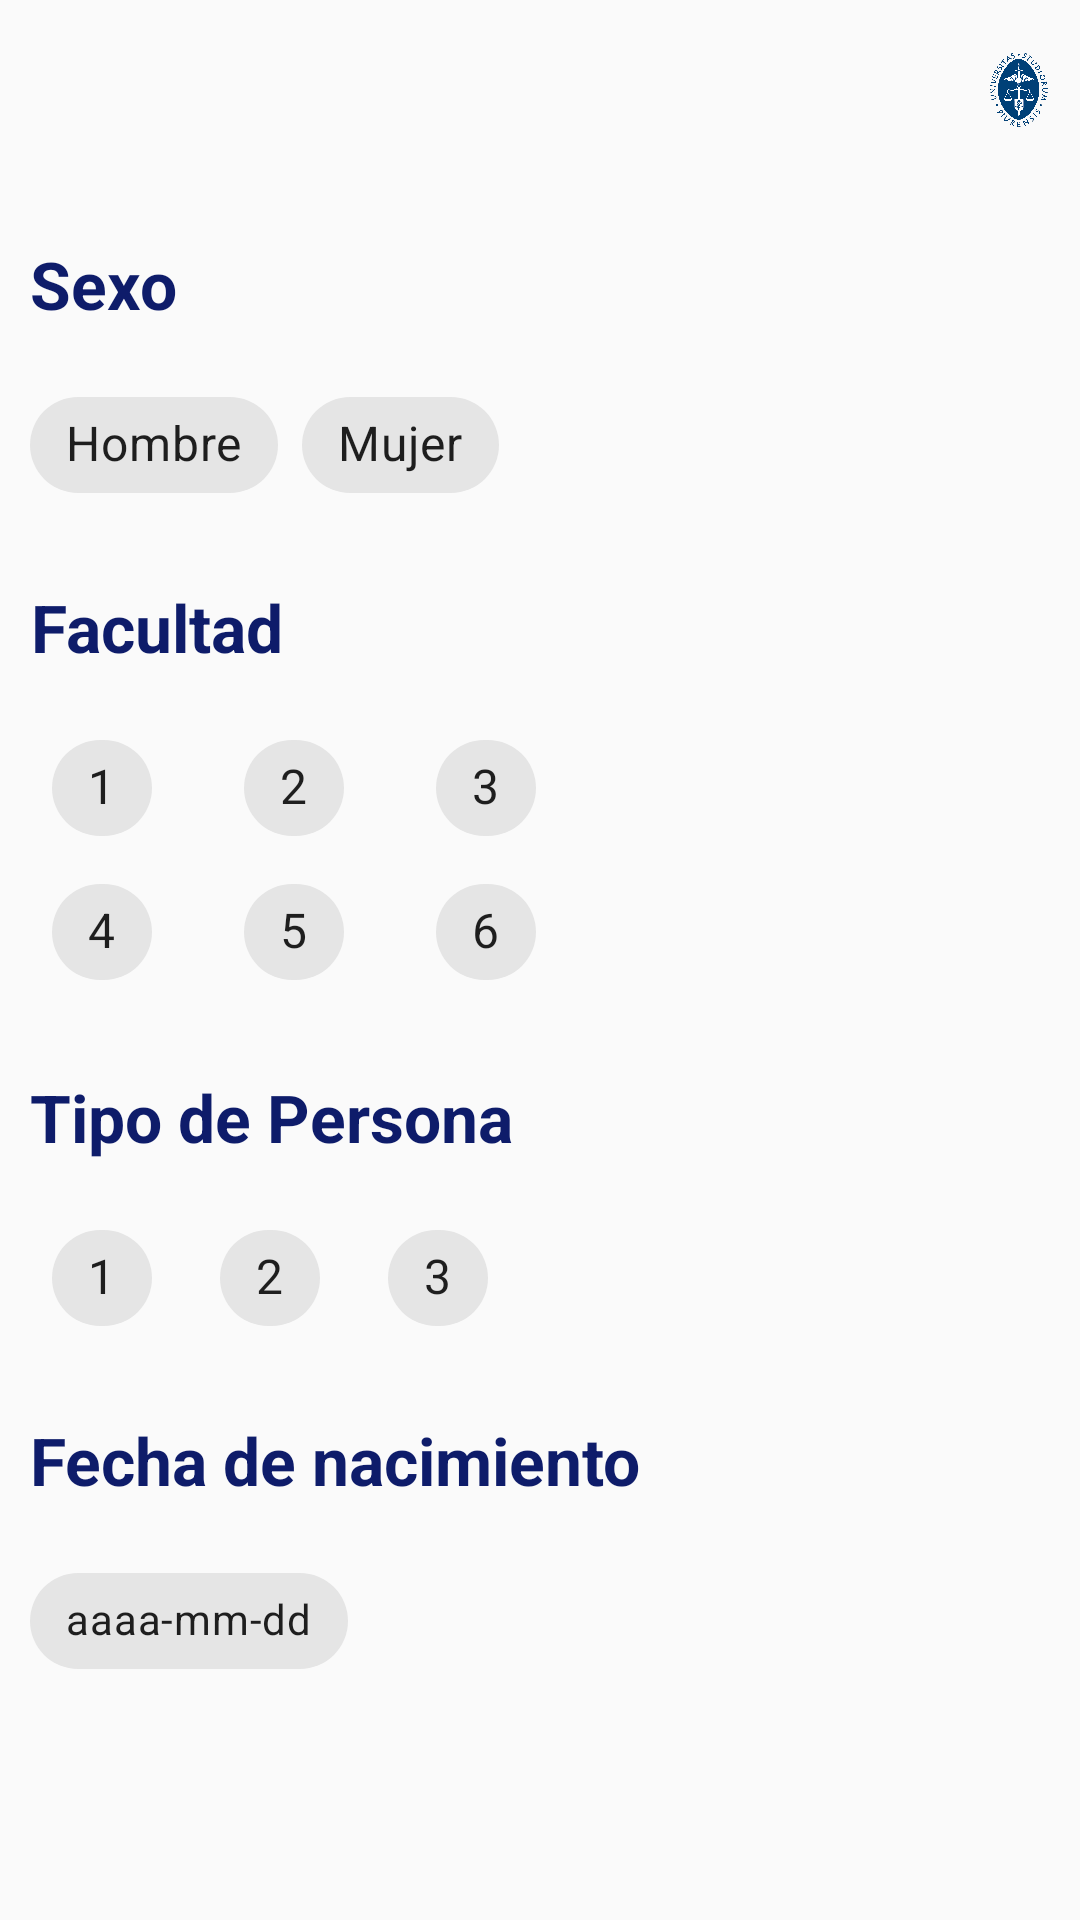

Write the Android layout XML for this screen, with the resource values it uses.
<!-- AndroidManifest.xml: application theme Theme.App_Sueño -->
<!-- res/layout/activity_datos_formulario.xml -->
<?xml version="1.0" encoding="utf-8"?>
<LinearLayout xmlns:android="http://schemas.android.com/apk/res/android"
    xmlns:app="http://schemas.android.com/apk/res-auto"
    xmlns:tools="http://schemas.android.com/tools"
    android:layout_width="match_parent"
    android:layout_height="match_parent"
    android:orientation="vertical"
    android:padding="10dp"
    tools:context=".DatosFormulario">

    <LinearLayout
        android:layout_width="match_parent"
        android:layout_height="wrap_content"
        android:orientation="horizontal">

        <Button
            android:id="@+id/btnExit"
            android:layout_width="40dp"
            android:layout_height="40dp"
            android:layout_gravity="left"
            android:background="@drawable/icon_home"
            android:backgroundTint="#0E1C6A"
            android:onClick="volverHome" />

        <ImageView
            android:id="@+id/imageView5"
            android:layout_width="50dp"
            android:layout_height="40dp"
            android:layout_marginStart="280dp"
            android:layout_weight="1"
            app:srcCompat="@drawable/icon_escudo_udep" />
    </LinearLayout>

    <TextView
        android:layout_width="wrap_content"
        android:layout_height="wrap_content"
        android:layout_marginTop="30dp"
        android:layout_marginBottom="15dp"
        android:text="Sexo"
        android:textAlignment="center"
        android:textColor="#0E1C6A"
        android:textSize="22sp"
        android:textStyle="bold" />

    <HorizontalScrollView
        android:id="@+id/hsvSexo"
        android:layout_width="wrap_content"
        android:layout_height="60dp">

        <LinearLayout
            android:layout_width="wrap_content"
            android:layout_height="wrap_content"
            android:orientation="horizontal">

            <com.google.android.material.chip.ChipGroup
                android:id="@+id/cgSexo"
                android:layout_width="match_parent"
                android:layout_height="match_parent"
                app:selectionRequired="true"
                app:singleLine="false"
                app:singleSelection="true">

                <com.google.android.material.chip.Chip
                    android:id="@+id/cHombre"
                    android:layout_width="wrap_content"
                    android:layout_height="wrap_content"
                    android:checkable="true"
                    android:checked="false"
                    android:text="Hombre"
                    android:textSize="16sp" />

                <com.google.android.material.chip.Chip
                    android:id="@+id/cMujer"
                    android:layout_width="wrap_content"
                    android:layout_height="wrap_content"
                    android:checkable="true"
                    android:text="Mujer"
                    android:textSize="16sp" />

            </com.google.android.material.chip.ChipGroup>
        </LinearLayout>

    </HorizontalScrollView>

    <TextView
        android:layout_width="wrap_content"
        android:layout_height="wrap_content"
        android:layout_marginTop="10dp"
        android:layout_marginBottom="15dp"

        android:text="Facultad"
        android:textAlignment="center"
        android:textColor="#0E1C6A"
        android:textSize="22sp"
        android:textStyle="bold" />

    <HorizontalScrollView
        android:id="@+id/hsvFacultad"
        android:layout_width="wrap_content"
        android:layout_height="109dp">

        <LinearLayout
            android:layout_width="wrap_content"
            android:layout_height="wrap_content"
            android:orientation="horizontal">

            <LinearLayout
                android:layout_width="match_parent"
                android:layout_height="match_parent"
                android:orientation="vertical">

                <com.google.android.material.chip.ChipGroup
                    android:id="@+id/cgFacultad1"
                    android:layout_width="match_parent"
                    android:layout_height="wrap_content"
                    app:selectionRequired="true"
                    app:singleSelection="true">

                    <com.google.android.material.chip.Chip
                        android:id="@+id/cIngenieria"
                        android:layout_width="wrap_content"
                        android:layout_height="wrap_content"
                        android:checkable="true"
                        android:onClick="desactivarCheck"
                        android:text="1"
                        android:textSize="16sp"
                        app:checkedIconTint="#831001"
                        app:checkedIconVisible="true" />

                    <com.google.android.material.chip.Chip
                        android:id="@+id/cEmpresas"
                        android:layout_width="wrap_content"
                        android:layout_height="wrap_content"
                        android:layout_marginStart="8dp"
                        android:layout_marginEnd="8dp"
                        android:checkable="true"
                        android:onClick="desactivarCheck"
                        android:text="2"
                        android:textSize="16sp"
                        app:checkedIconTint="#FE9601" />

                    <com.google.android.material.chip.Chip
                        android:id="@+id/cDerecho"
                        android:layout_width="wrap_content"
                        android:layout_height="wrap_content"
                        android:checkable="true"
                        android:onClick="desactivarCheck"
                        android:text="3"
                        android:textSize="16sp"
                        app:checkedIconTint="#D30000" />
                </com.google.android.material.chip.ChipGroup>

                <com.google.android.material.chip.ChipGroup
                    android:id="@+id/cgFacultad2"
                    android:layout_width="match_parent"
                    android:layout_height="match_parent"
                    app:selectionRequired="true"
                    app:singleSelection="true">

                    <com.google.android.material.chip.Chip
                        android:id="@+id/cComunicacion"
                        android:layout_width="wrap_content"
                        android:layout_height="wrap_content"
                        android:checkable="true"
                        android:onClick="desactivarCheck"
                        android:text="4"
                        android:textSize="16sp"
                        app:checkedIconTint="#008034" />

                    <com.google.android.material.chip.Chip
                        android:id="@+id/cEducacion"
                        android:layout_width="wrap_content"
                        android:layout_height="wrap_content"
                        android:layout_marginStart="8dp"
                        android:layout_marginEnd="8dp"
                        android:checkable="true"
                        android:onClick="desactivarCheck"
                        android:text="5"
                        android:textSize="16sp"
                        app:checkedIconTint="#032EB6" />

                    <com.google.android.material.chip.Chip
                        android:id="@+id/cHumanidades"
                        android:layout_width="wrap_content"
                        android:layout_height="wrap_content"
                        android:checkable="true"
                        android:onClick="desactivarCheck"
                        android:text="6"
                        android:textSize="16sp"
                        app:checkedIconTint="#005663" />
                </com.google.android.material.chip.ChipGroup>

            </LinearLayout>

        </LinearLayout>

    </HorizontalScrollView>

    <TextView
        android:layout_width="wrap_content"
        android:layout_height="wrap_content"
        android:layout_marginTop="10dp"
        android:layout_marginBottom="15dp"
        android:text="Tipo de Persona"
        android:textAlignment="center"
        android:textColor="#0E1C6A"
        android:textSize="22sp"
        android:textStyle="bold" />

    <HorizontalScrollView
        android:id="@+id/hsvTipo"
        android:layout_width="wrap_content"
        android:layout_height="60dp">

        <LinearLayout
            android:layout_width="wrap_content"
            android:layout_height="wrap_content"
            android:orientation="horizontal">

            <com.google.android.material.chip.ChipGroup
                android:id="@+id/cgTipo"
                android:layout_width="match_parent"
                android:layout_height="match_parent"
                app:selectionRequired="true"
                app:singleSelection="true">

                <com.google.android.material.chip.Chip
                    android:id="@+id/cAlumno"
                    android:layout_width="wrap_content"
                    android:layout_height="wrap_content"
                    android:checkable="true"
                    android:text="1"
                    android:textSize="16sp" />

                <com.google.android.material.chip.Chip
                    android:id="@+id/cDocente"
                    android:layout_width="wrap_content"
                    android:layout_height="wrap_content"
                    android:checkable="true"
                    android:text="2"
                    android:textSize="16sp" />

                <com.google.android.material.chip.Chip
                    android:id="@+id/cAdministrativo"
                    android:layout_width="wrap_content"
                    android:layout_height="wrap_content"
                    android:checkable="true"
                    android:text="3"
                    android:textSize="16sp" />
            </com.google.android.material.chip.ChipGroup>
        </LinearLayout>

    </HorizontalScrollView>

    <TextView
        android:layout_width="wrap_content"
        android:layout_height="wrap_content"
        android:layout_marginTop="10dp"
        android:layout_marginBottom="15dp"
        android:text="Fecha de nacimiento"
        android:textAlignment="center"
        android:textColor="#0E1C6A"
        android:textSize="22sp"
        android:textStyle="bold" />

    <com.google.android.material.chip.Chip
        android:id="@+id/cFechaNacimiento"
        android:layout_width="wrap_content"
        android:layout_height="wrap_content"
        android:onClick="onClick"
        android:text="aaaa-mm-dd" />

    <Button
        android:id="@+id/btnDatos"
        android:layout_width="150dp"
        android:layout_height="wrap_content"
        android:layout_gravity="center_horizontal"
        android:layout_marginTop="120dp"
        android:background="@drawable/button_primary"
        android:onClick="alertDialog"
        android:text="Siguiente"
        android:textColor="#F3ECEA" />


</LinearLayout>
<!-- resources referenced by this layout -->
<resources>
  <!-- drawable button_primary (drawable) -->
  <?xml version="1.0" encoding="utf-8"?>
  <shape xmlns:android="http://schemas.android.com/apk/res/android" android:shape="rectangle">
      <solid android:color="#143865"/>
  
      <stroke android:width="3dp"
          android:color="#143865"/>
  
      <padding android:left="1dp"
          android:top="1dp"
          android:right="1dp"
          android:bottom="1dp"/>
  
      <corners android:radius="80dp"/>
  
  </shape>
  <!-- drawable icon_escudo_udep: png bitmap (drawable, 88834 bytes) -->
  <style name="Theme.App_Sueño" parent="Theme.MaterialComponents.DayNight.NoActionBar.Bridge">
          
          <item name="colorPrimary">@color/white</item>
          <item name="colorPrimaryVariant">#143865</item>
          <item name="colorOnPrimary">@color/white</item>
          
          <item name="colorSecondary">@color/teal_200</item>
          <item name="colorSecondaryVariant">@color/teal_700</item>
          <item name="colorOnSecondary">@color/black</item>
          
          <item name="android:statusBarColor">?attr/colorPrimaryVariant</item>
          
          <item name="android:forceDarkAllowed" tools:targetApi="q">false</item>
      </style>
  <color name="white">#FFFFFFFF</color>
  <color name="teal_200">#FF03DAC5</color>
  <color name="teal_700">#FF018786</color>
  <color name="black">#FF000000</color>
</resources>
